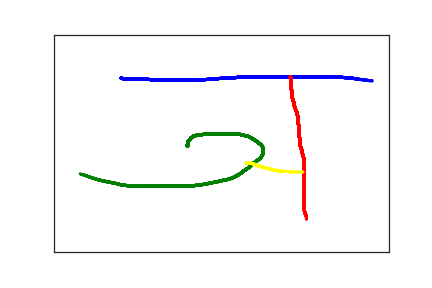

Values plotted in this chart, from the file beside it:
1.000000000000000000e+02, 1.000000000000000000e+02, 0.000000000000000000e+00, 1.000000000000000000e+00
1.070000000000000000e+02, 1.030000000000000000e+02, 6.900000000000000000e+01, 1.000000000000000000e+00
1.100000000000000000e+02, 1.030000000000000000e+02, 8.300000000000000000e+01, 1.000000000000000000e+00
1.180000000000000000e+02, 1.030000000000000000e+02, 9.700000000000000000e+01, 1.000000000000000000e+00
1.270000000000000000e+02, 1.030000000000000000e+02, 1.110000000000000000e+02, 1.000000000000000000e+00
1.380000000000000000e+02, 1.030000000000000000e+02, 1.290000000000000000e+02, 1.000000000000000000e+00
1.510000000000000000e+02, 1.040000000000000000e+02, 1.450000000000000000e+02, 1.000000000000000000e+00
1.640000000000000000e+02, 1.040000000000000000e+02, 1.640000000000000000e+02, 1.000000000000000000e+00
1.770000000000000000e+02, 1.040000000000000000e+02, 1.790000000000000000e+02, 1.000000000000000000e+00
1.910000000000000000e+02, 1.040000000000000000e+02, 1.960000000000000000e+02, 1.000000000000000000e+00
2.040000000000000000e+02, 1.040000000000000000e+02, 2.110000000000000000e+02, 1.000000000000000000e+00
2.180000000000000000e+02, 1.040000000000000000e+02, 2.280000000000000000e+02, 1.000000000000000000e+00
2.320000000000000000e+02, 1.030000000000000000e+02, 2.440000000000000000e+02, 1.000000000000000000e+00
2.470000000000000000e+02, 1.010000000000000000e+02, 2.600000000000000000e+02, 1.000000000000000000e+00
2.630000000000000000e+02, 1.000000000000000000e+02, 2.770000000000000000e+02, 1.000000000000000000e+00
2.780000000000000000e+02, 9.800000000000000000e+01, 2.940000000000000000e+02, 1.000000000000000000e+00
2.930000000000000000e+02, 9.800000000000000000e+01, 3.100000000000000000e+02, 1.000000000000000000e+00
3.060000000000000000e+02, 9.700000000000000000e+01, 3.270000000000000000e+02, 1.000000000000000000e+00
3.190000000000000000e+02, 9.700000000000000000e+01, 3.440000000000000000e+02, 1.000000000000000000e+00
3.330000000000000000e+02, 9.700000000000000000e+01, 3.600000000000000000e+02, 1.000000000000000000e+00
3.460000000000000000e+02, 9.700000000000000000e+01, 3.780000000000000000e+02, 1.000000000000000000e+00
3.590000000000000000e+02, 9.700000000000000000e+01, 3.940000000000000000e+02, 1.000000000000000000e+00
3.700000000000000000e+02, 9.700000000000000000e+01, 4.120000000000000000e+02, 1.000000000000000000e+00
3.820000000000000000e+02, 9.700000000000000000e+01, 4.290000000000000000e+02, 1.000000000000000000e+00
3.920000000000000000e+02, 9.700000000000000000e+01, 4.440000000000000000e+02, 1.000000000000000000e+00
4.010000000000000000e+02, 9.700000000000000000e+01, 4.610000000000000000e+02, 1.000000000000000000e+00
4.090000000000000000e+02, 9.700000000000000000e+01, 4.770000000000000000e+02, 1.000000000000000000e+00
4.150000000000000000e+02, 9.700000000000000000e+01, 4.940000000000000000e+02, 1.000000000000000000e+00
4.220000000000000000e+02, 9.700000000000000000e+01, 5.100000000000000000e+02, 1.000000000000000000e+00
4.280000000000000000e+02, 9.800000000000000000e+01, 5.270000000000000000e+02, 1.000000000000000000e+00
4.340000000000000000e+02, 9.900000000000000000e+01, 5.450000000000000000e+02, 1.000000000000000000e+00
4.390000000000000000e+02, 1.000000000000000000e+02, 5.620000000000000000e+02, 1.000000000000000000e+00
4.450000000000000000e+02, 1.000000000000000000e+02, 5.770000000000000000e+02, 1.000000000000000000e+00
4.510000000000000000e+02, 1.020000000000000000e+02, 5.960000000000000000e+02, 1.000000000000000000e+00
4.560000000000000000e+02, 1.030000000000000000e+02, 6.120000000000000000e+02, 1.000000000000000000e+00
4.620000000000000000e+02, 1.040000000000000000e+02, 6.280000000000000000e+02, 1.000000000000000000e+00
4.670000000000000000e+02, 1.050000000000000000e+02, 6.440000000000000000e+02, 1.000000000000000000e+00
4.710000000000000000e+02, 1.060000000000000000e+02, 6.610000000000000000e+02, 1.000000000000000000e+00
4.740000000000000000e+02, 1.060000000000000000e+02, 6.770000000000000000e+02, 1.000000000000000000e+00
4.750000000000000000e+02, 1.060000000000000000e+02, 6.990000000000000000e+02, 1.000000000000000000e+00
4.750000000000000000e+02, 1.070000000000000000e+02, 7.240000000000000000e+02, 1.000000000000000000e+00
4.750000000000000000e+02, 1.080000000000000000e+02, 7.520000000000000000e+02, 1.000000000000000000e+00
3.530000000000000000e+02, 9.700000000000000000e+01, 1.167000000000000000e+03, 2.000000000000000000e+00
3.540000000000000000e+02, 1.030000000000000000e+02, 1.220000000000000000e+03, 2.000000000000000000e+00
3.540000000000000000e+02, 1.050000000000000000e+02, 1.234000000000000000e+03, 2.000000000000000000e+00
3.540000000000000000e+02, 1.090000000000000000e+02, 1.248000000000000000e+03, 2.000000000000000000e+00
3.540000000000000000e+02, 1.140000000000000000e+02, 1.262000000000000000e+03, 2.000000000000000000e+00
3.540000000000000000e+02, 1.190000000000000000e+02, 1.277000000000000000e+03, 2.000000000000000000e+00
3.540000000000000000e+02, 1.240000000000000000e+02, 1.295000000000000000e+03, 2.000000000000000000e+00
3.550000000000000000e+02, 1.290000000000000000e+02, 1.311000000000000000e+03, 2.000000000000000000e+00
3.550000000000000000e+02, 1.340000000000000000e+02, 1.328000000000000000e+03, 2.000000000000000000e+00
3.560000000000000000e+02, 1.400000000000000000e+02, 1.344000000000000000e+03, 2.000000000000000000e+00
3.560000000000000000e+02, 1.460000000000000000e+02, 1.361000000000000000e+03, 2.000000000000000000e+00
3.570000000000000000e+02, 1.510000000000000000e+02, 1.377000000000000000e+03, 2.000000000000000000e+00
3.580000000000000000e+02, 1.550000000000000000e+02, 1.394000000000000000e+03, 2.000000000000000000e+00
3.580000000000000000e+02, 1.590000000000000000e+02, 1.413000000000000000e+03, 2.000000000000000000e+00
3.590000000000000000e+02, 1.640000000000000000e+02, 1.430000000000000000e+03, 2.000000000000000000e+00
3.600000000000000000e+02, 1.680000000000000000e+02, 1.446000000000000000e+03, 2.000000000000000000e+00
3.610000000000000000e+02, 1.730000000000000000e+02, 1.462000000000000000e+03, 2.000000000000000000e+00
3.620000000000000000e+02, 1.770000000000000000e+02, 1.478000000000000000e+03, 2.000000000000000000e+00
3.630000000000000000e+02, 1.810000000000000000e+02, 1.495000000000000000e+03, 2.000000000000000000e+00
... 168 more rows
